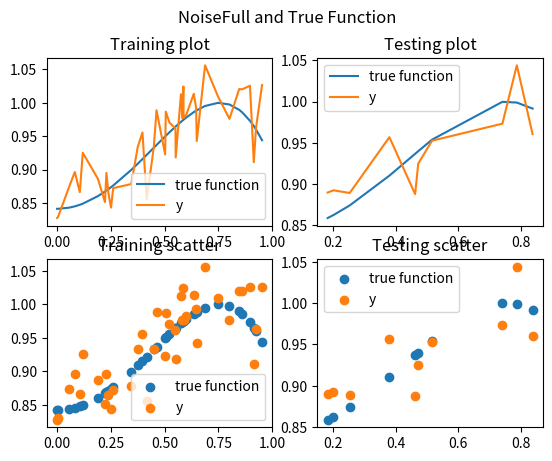

Here is the Python script that generated this plot:
import numpy as np
import matplotlib.pyplot as plt

X=np.random.random((50,1))
Y=np.sin(1+np.square(X))
noise=np.random.normal(0,0.032,size=(50,1))
Ynoise=Y+noise
train=40 #8:2 = 4:1 = 40:10 for 50 points

plt.suptitle("NoiseFull and True Function")

Xtest=X[train:]
Ytest=Y[train:]
Yntest=Ynoise[train:]

Xtrain=X[:train]
Ytrain=Y[:train]
Yntrain=Ynoise[:train]

traini=Xtrain.argsort(axis=0)
testi=Xtest.argsort(axis=0)

Xtest=Xtest[testi].reshape(10,1)
Ytest=Ytest[testi].reshape(10,1)
Yntest=Yntest[testi].reshape(10,1)

Xtrain=Xtrain[traini].reshape(40,1)
Ytrain=Ytrain[traini].reshape(40,1)
Yntrain=Yntrain[traini].reshape(40,1)

plt.subplot(2,2,1)
plt.title("Training plot")
plt.plot(Xtrain,Ytrain,label="true function")
plt.plot(Xtrain,Yntrain,label="y")
plt.legend(loc='best')

plt.subplot(2,2,2)
plt.title("Testing plot")
plt.plot(Xtest,Ytest,label="true function")
plt.plot(Xtest,Yntest,label="y")
plt.legend(loc='best')

plt.subplot(2,2,3)
plt.title("Training scatter")
plt.scatter(Xtrain,Ytrain,label="true function")
plt.scatter(Xtrain,Yntrain,label="y")
plt.legend(loc='best')

plt.subplot(2,2,4)
plt.title("Testing scatter")
plt.scatter(Xtest,Ytest,label="true function")
plt.scatter(Xtest,Yntest,label="y")
plt.legend(loc='best')

plt.show()
